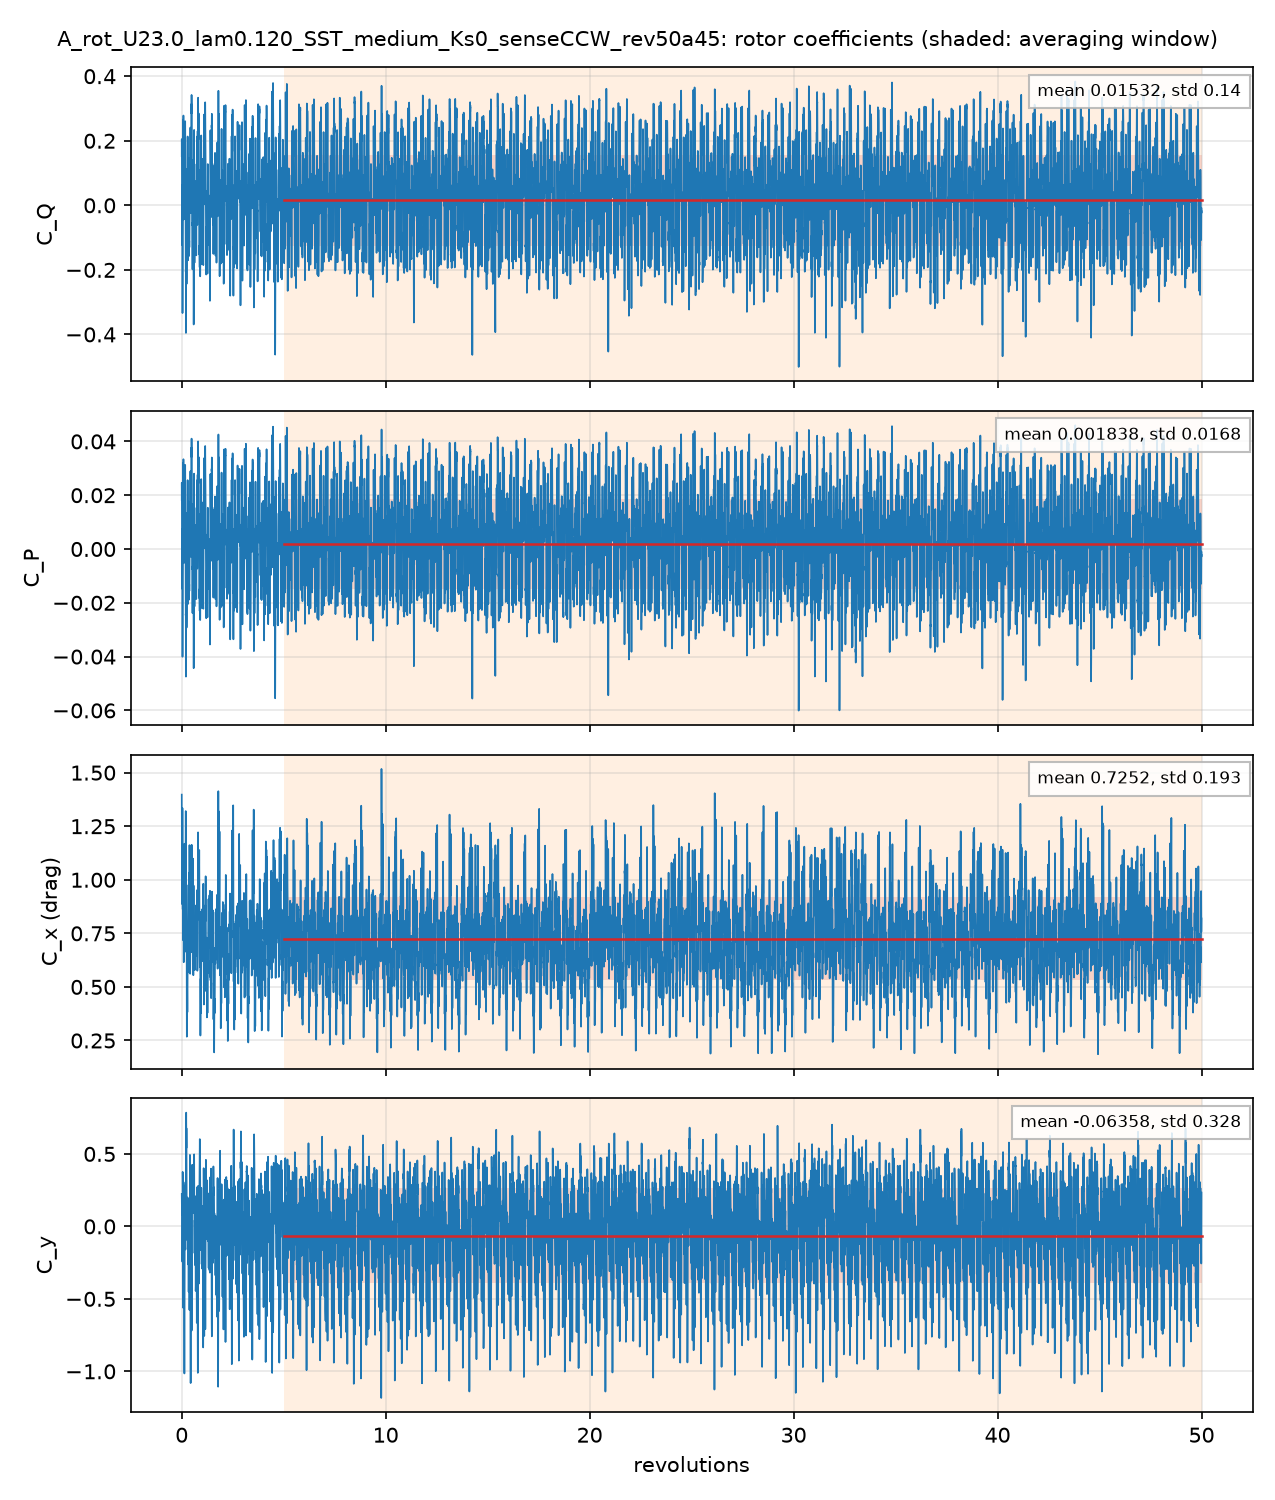

The table this chart was drawn from, first rows:
# A_rot_U23.0_lam0.120_SST_medium_Ks0_se…, per unit span; C_Q = Q'/(q 2R R), C_P = lambda C_Q, C_x, y = F'/(q 2R)
# averaging window 5 .. 50 revolutions; …
t_s, revolutions, azimuth_blade1_deg, CQ, CP, Cx, Cy, CQ_blade1, CQ_blade2, CQ_blade3
0.0003233, 0.001398, 0.5033, 0.1523, 0.01828, 1.398, 0.2232, 0.2234, 0.1286, -0.1997
0.002564, 0.01109, 3.991, 0.0638, 0.007657, 1.04, 0.08057, 0.2366, -0.1529, -0.01996
0.004824, 0.02086, 7.508, -0.1229, -0.01475, 0.9025, 0.2016, 0.1915, -0.1342, -0.1802
0.007396, 0.03198, 11.51, -0.1081, -0.01298, 1.162, -0.2133, 0.2301, -0.02044, -0.3178
0.009631, 0.04164, 14.99, -0.2953, -0.03543, 1.154, 0.1143, 0.1223, -0.1721, -0.2455
0.01189, 0.05139, 18.5, -0.0597, -0.007164, 0.9069, 0.3186, 0.1439, -0.09947, -0.1041
0.01414, 0.06115, 22.01, 0.2594, 0.03113, 0.9032, 0.1111, 0.4125, 0.06739, -0.2205
0.01639, 0.07086, 25.51, 0.1155, 0.01386, 0.7594, -0.3643, 0.4516, -0.111, -0.2251
0.01896, 0.08198, 29.51, 0.262, 0.03144, 0.959, -0.09121, 0.3371, 0.0459, -0.121
0.0212, 0.09164, 32.99, 0.1075, 0.01291, 0.8559, 0.3051, 0.1815, 0.06218, -0.1362
0.02345, 0.1014, 36.5, -0.03745, -0.004494, 0.7154, 0.2833, 0.03426, 0.05523, -0.127
0.02571, 0.1112, 40.02, 0.09562, 0.01147, 0.9149, -0.1477, 0.185, -0.01195, -0.07743
0.02794, 0.1208, 43.49, 0.2449, 0.02939, 0.7876, -0.626, 0.3894, -0.09862, -0.04587
0.03051, 0.1319, 47.49, 0.1951, 0.02342, 1.047, -1.015, 0.3946, -0.1928, -0.006675
0.03276, 0.1416, 50.98, 0.1397, 0.01677, 1.143, -0.3905, 0.196, -0.05405, -0.002241
0.03503, 0.1514, 54.52, 0.1403, 0.01683, 0.7662, 0.1642, -0.01212, 0.1196, 0.03276
0.03727, 0.1611, 58.01, 0.2332, 0.02798, 0.9644, 0.1478, 0.0306, 0.1413, 0.06133
0.03952, 0.1708, 61.51, 0.2605, 0.03126, 0.9913, -0.07863, 0.1627, 0.05967, 0.03812
0.04208, 0.1819, 65.5, 0.0984, 0.01181, 0.9712, -0.1538, 0.2813, -0.06434, -0.1185
0.04434, 0.1917, 69.01, -0.1455, -0.01747, 1.176, 0.00629, 0.2092, -0.1803, -0.1745
0.04658, 0.2014, 72.5, -0.2197, -0.02636, 1.226, 0.05958, 0.06526, -0.2275, -0.05744
0.04883, 0.2111, 76, -0.3517, -0.0422, 0.9522, 0.3914, 0.03707, -0.2355, -0.1533
0.05108, 0.2208, 79.5, -0.05623, -0.006748, 0.7035, 0.7848, 0.02553, 0.1022, -0.184
0.05365, 0.2319, 83.5, 0.1066, 0.01279, 0.7732, 0.6088, 0.01525, 0.1653, -0.07397
0.05589, 0.2416, 86.99, -0.2367, -0.0284, 0.6452, 0.2625, 0.0268, -0.1307, -0.1328
0.05816, 0.2515, 90.52, -0.1204, -0.01445, 0.2694, 8.5048867e-05, 0.01461, -0.05012, -0.08491
0.06041, 0.2612, 94.02, -0.001382, -0.0001658, 0.5191, 0.08116, 0.003433, -0.008466, 0.003651
0.06263, 0.2708, 97.49, -0.07914, -0.009497, 0.4156, -0.02046, 0.01334, -0.0677, -0.02478
0.06521, 0.282, 101.5, -0.04804, -0.005765, 0.4031, -0.01954, -0.008908, -0.04727, 0.008135
0.06747, 0.2917, 105, 0.1958, 0.0235, 0.6602, 0.1737, -0.01728, 0.1031, 0.11
0.06972, 0.3014, 108.5, 0.001512, 0.0001815, 0.5867, -0.1655, -0.03522, -0.06604, 0.1028
0.07196, 0.3111, 112, -0.1637, -0.01964, 0.7312, -0.2441, -0.05336, -0.1892, 0.07895
0.0742, 0.3208, 115.5, 0.06103, 0.007324, 0.771, 0.1764, -0.07212, 0.0002419, 0.1329
0.07678, 0.332, 119.5, 0.0333, 0.003996, 0.7644, -0.1702, -0.0938, -0.06821, 0.1953
0.07903, 0.3417, 123, -0.123, -0.01476, 0.8627, -0.4204, -0.1021, -0.2171, 0.1962
0.08128, 0.3514, 126.5, -0.1264, -0.01516, 1.033, -0.006183, -0.028, -0.2414, 0.1431
0.08353, 0.3612, 130, -0.1238, -0.01486, 0.7503, -0.03958, -0.2008, -0.07074, 0.1477
0.08577, 0.3708, 133.5, -0.1142, -0.01371, 0.7985, -0.3714, -0.1991, -0.1275, 0.2123
0.08834, 0.3819, 137.5, -0.1034, -0.01241, 1.151, -0.5393, -0.1138, -0.2354, 0.2457
0.0906, 0.3917, 141, 0.02307, 0.002769, 0.9682, -0.0106, -0.087, -0.1448, 0.2549
0.09284, 0.4014, 144.5, 0.1081, 0.01297, 0.815, 0.4353, 0.09008, -0.144, 0.162
0.09508, 0.4111, 148, 0.02721, 0.003265, 0.6611, 0.277, 0.04189, -0.1296, 0.1149
0.09735, 0.4209, 151.5, 0.1769, 0.02123, 0.6442, -0.1341, 0.02964, -0.1031, 0.2503
0.0999, 0.4319, 155.5, 0.03932, 0.004718, 0.7229, -0.8525, -0.251, -0.06687, 0.3572
0.1022, 0.4417, 159, -0.01157, -0.001388, 1.057, -0.8988, -0.2706, -0.07494, 0.334
0.1044, 0.4514, 162.5, 0.06529, 0.007835, 0.9352, -0.1078, -0.0257, -0.0604, 0.1514
0.1066, 0.4611, 166, 0.04953, 0.005943, 0.6757, 0.3, 0.08654, -0.04168, 0.004675
0.1089, 0.4709, 169.5, 0.2372, 0.02847, 0.8252, -0.004804, 0.1384, 0.004383, 0.09442
0.1115, 0.4819, 173.5, 0.333, 0.03996, 1.136, -0.6108, -0.02256, 0.03148, 0.3241
0.1137, 0.4917, 177, 0.2579, 0.03095, 1.019, -0.6711, -0.07586, 0.002205, 0.3316
0.116, 0.5014, 180.5, 0.08112, 0.009735, 1.102, -0.1825, -0.07914, -0.02036, 0.1806
0.1182, 0.5112, 184, -0.05928, -0.007114, 0.9752, 0.3261, -0.02249, -0.03451, -0.002286
0.1205, 0.5208, 187.5, -0.07823, -0.009388, 0.8045, 0.3096, -0.08089, -0.04844, 0.0511
0.123, 0.5319, 191.5, -0.1668, -0.02002, 0.722, 0.2141, -0.1272, -0.1223, 0.0827
0.1253, 0.5417, 195, -0.001621, -0.0001945, 0.7842, 0.151, 0.01008, -0.1306, 0.1189
0.1275, 0.5514, 198.5, 0.1192, 0.0143, 1.031, 0.17, 0.1093, -0.09404, 0.104
0.1298, 0.5611, 202, -0.1307, -0.01569, 0.7792, 0.2474, -0.03867, -0.1215, 0.02941
0.132, 0.5709, 205.5, -0.09508, -0.01141, 0.5546, 0.2294, -0.03447, -0.09109, 0.03048
... 4,942 more rows
